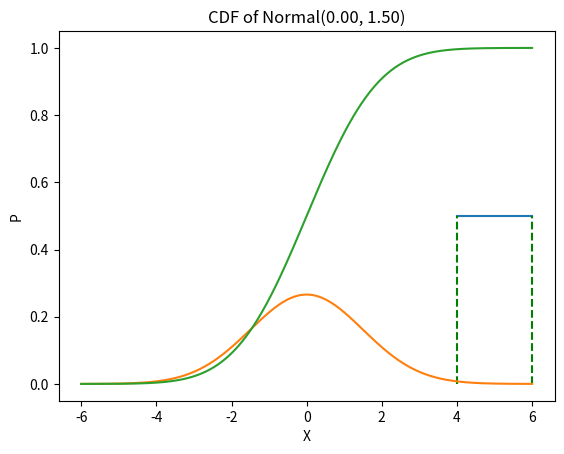

The script that saved this image:
import matplotlib.pyplot as plt
import math
#example
def generator_data(a, b, size):
    n = (b-a)/(size - 1)
    result = []
    s = a
    while s < b:
        result.append(s)
        s += n
    if len(result) < size:
        result.append(b)
    return result
X = generator_data(4, 6, 100)
print(X)

def pmf_uniform_cont(a, b):
    return 1/(b-a)
def plot_pmf_uniform_cont(a, b):
    X = generator_data(a, b, 100)
    if b!= a:
        P = [pmf_uniform_cont(a, b) for x in X]
        
    plt.plot(X, P, '-')
    plt.plot([a, a], [0, 1/(b-a)], 'g--')
    plt.plot([b, b], [0, 1/(b-a)], 'g--')
    
    plt.title('PDF of Uniform continuous distribution(%0.2f, %0.2f)'%(a,b))
    
    plt.show()
plot_pmf_uniform_cont(4, 6)
#ex-1
def pmf_normal(x, mu, sigma):
    return 1.0/(math.sqrt(2*math.pi*sigma*sigma))*math.exp(-(pow(x-mu,2))/(2*sigma*sigma))
def cdf_normal(x, mu, sigma):
    return (0.5*(1 + math.erf((x - mu)/(sigma*math.sqrt(2)))))

def plot_pmf_normal(mu, sigma):
    
    X = generator_data(mu - 4*sigma, mu + 4*sigma, 1000)
    P_normal = [pmf_normal(x, mu, sigma) for x in X]
    plt.plot(X, P_normal, '-')
    plt.title('PMF of Normal(%.2f, %.2f)' %(mu, sigma))
    plt.xlabel('X')
    plt.ylabel('P')
    plt.show()
plot_pmf_normal(0, 1.5)
def plot_cdf_normal(mu, sigma):
    X = generator_data(mu - 4*sigma, mu + 4*sigma, 1000)
    C_normal = [cdf_normal(x, mu, sigma) for x in X]
    plt.plot(X, C_normal, '-')
    plt.title('CDF of Normal(%.2f, %.2f)' %(mu, sigma))
    plt.xlabel('X')
    plt.ylabel('P')
    plt.show()
plot_cdf_normal(0, 1.5)   
'''
1) P(Z < 1.51) = phi(1.51) = .9345
2) P(Z <= 2.13) = phi(2.13) = .9834
3) P(Z < -0.87) = phi(-0.87) = 1 - phi(0.87) = 0.1922
4) P(Z > 1.11) = 1 - P(Z <= 1.11) = 0.1335
5) P(Z > -0.66) = 1 - P(Z <= -0.66) = 1 - phi(-0.66) = 1 - [1 - phi(0.66)] = 0.7454
6) P(0.28 < Z < 1.31) = phi(1.31) - phi(0.28) = 0.9049 - 0.6103 = 0.2946
7) P(-0.86 < Z < 0.12) = phi(0.12) - (1  - phi(0.86)) = 0.5478 - 0.1949 =  0.3529
8) P(-2.2 < Z < -0.16) = phi(-0.16) - phi(-2.2) = (1 - phi(0.16)) - (1 - phi(2.2)) = 0.4364 - 0.0139 = 0.4225
9) X ~ N (20, 3^2) & P(18 < X < 21) = P (Z < (21 - 20)/3) - P(Z < (18 - 20)/3)  = phi(0.33) - (1 - phi(0.67)) = 0.6293 - 0.2514 = 0.3779
10) X ~ N (1.5, 0.1^2) & P(-0.5 < X < 0.5) = P(Z < (0.5-1.5)/0.1) - P(Z < (-0.5-1.5)/0.1) = P(-10) -  P(-20) = 0
'''
print("1/ ",cdf_normal(1.51, 0, 1))
print("2/ ",cdf_normal(2.13, 0, 1))
print("3/ ",cdf_normal(-0.87, 0, 1))
print("4/ ",1 - cdf_normal(1.11, 0, 1))
print("5/ ",1- cdf_normal(-0.66, 0, 1))
print("6/ ",cdf_normal(1.31, 0, 1) - cdf_normal(0.28,0,1))
print("7/ ",cdf_normal(0.12, 0, 1) - cdf_normal(-0.86,0,1))
print("8/ ",cdf_normal(-0.16, 0, 1) - cdf_normal(-2.2,0,1))
print("9/ ",cdf_normal(21, 20, 3) - cdf_normal(18,20,3))
print("10/ ",cdf_normal(0.5, 1.5, 0.1) - cdf_normal(-0.5,1.5,0.1))
#ex2
# X ~ N (10, 1^2) & (9 < X < 12) = P(Z < (12-10)) - P(Z < (9-10)) = phi(2) - phi(-1) = 0.9772 - (1-0.8413) = 0.8185
print("ex2 ", cdf_normal(12,10,1) - cdf_normal(9,10,1))
